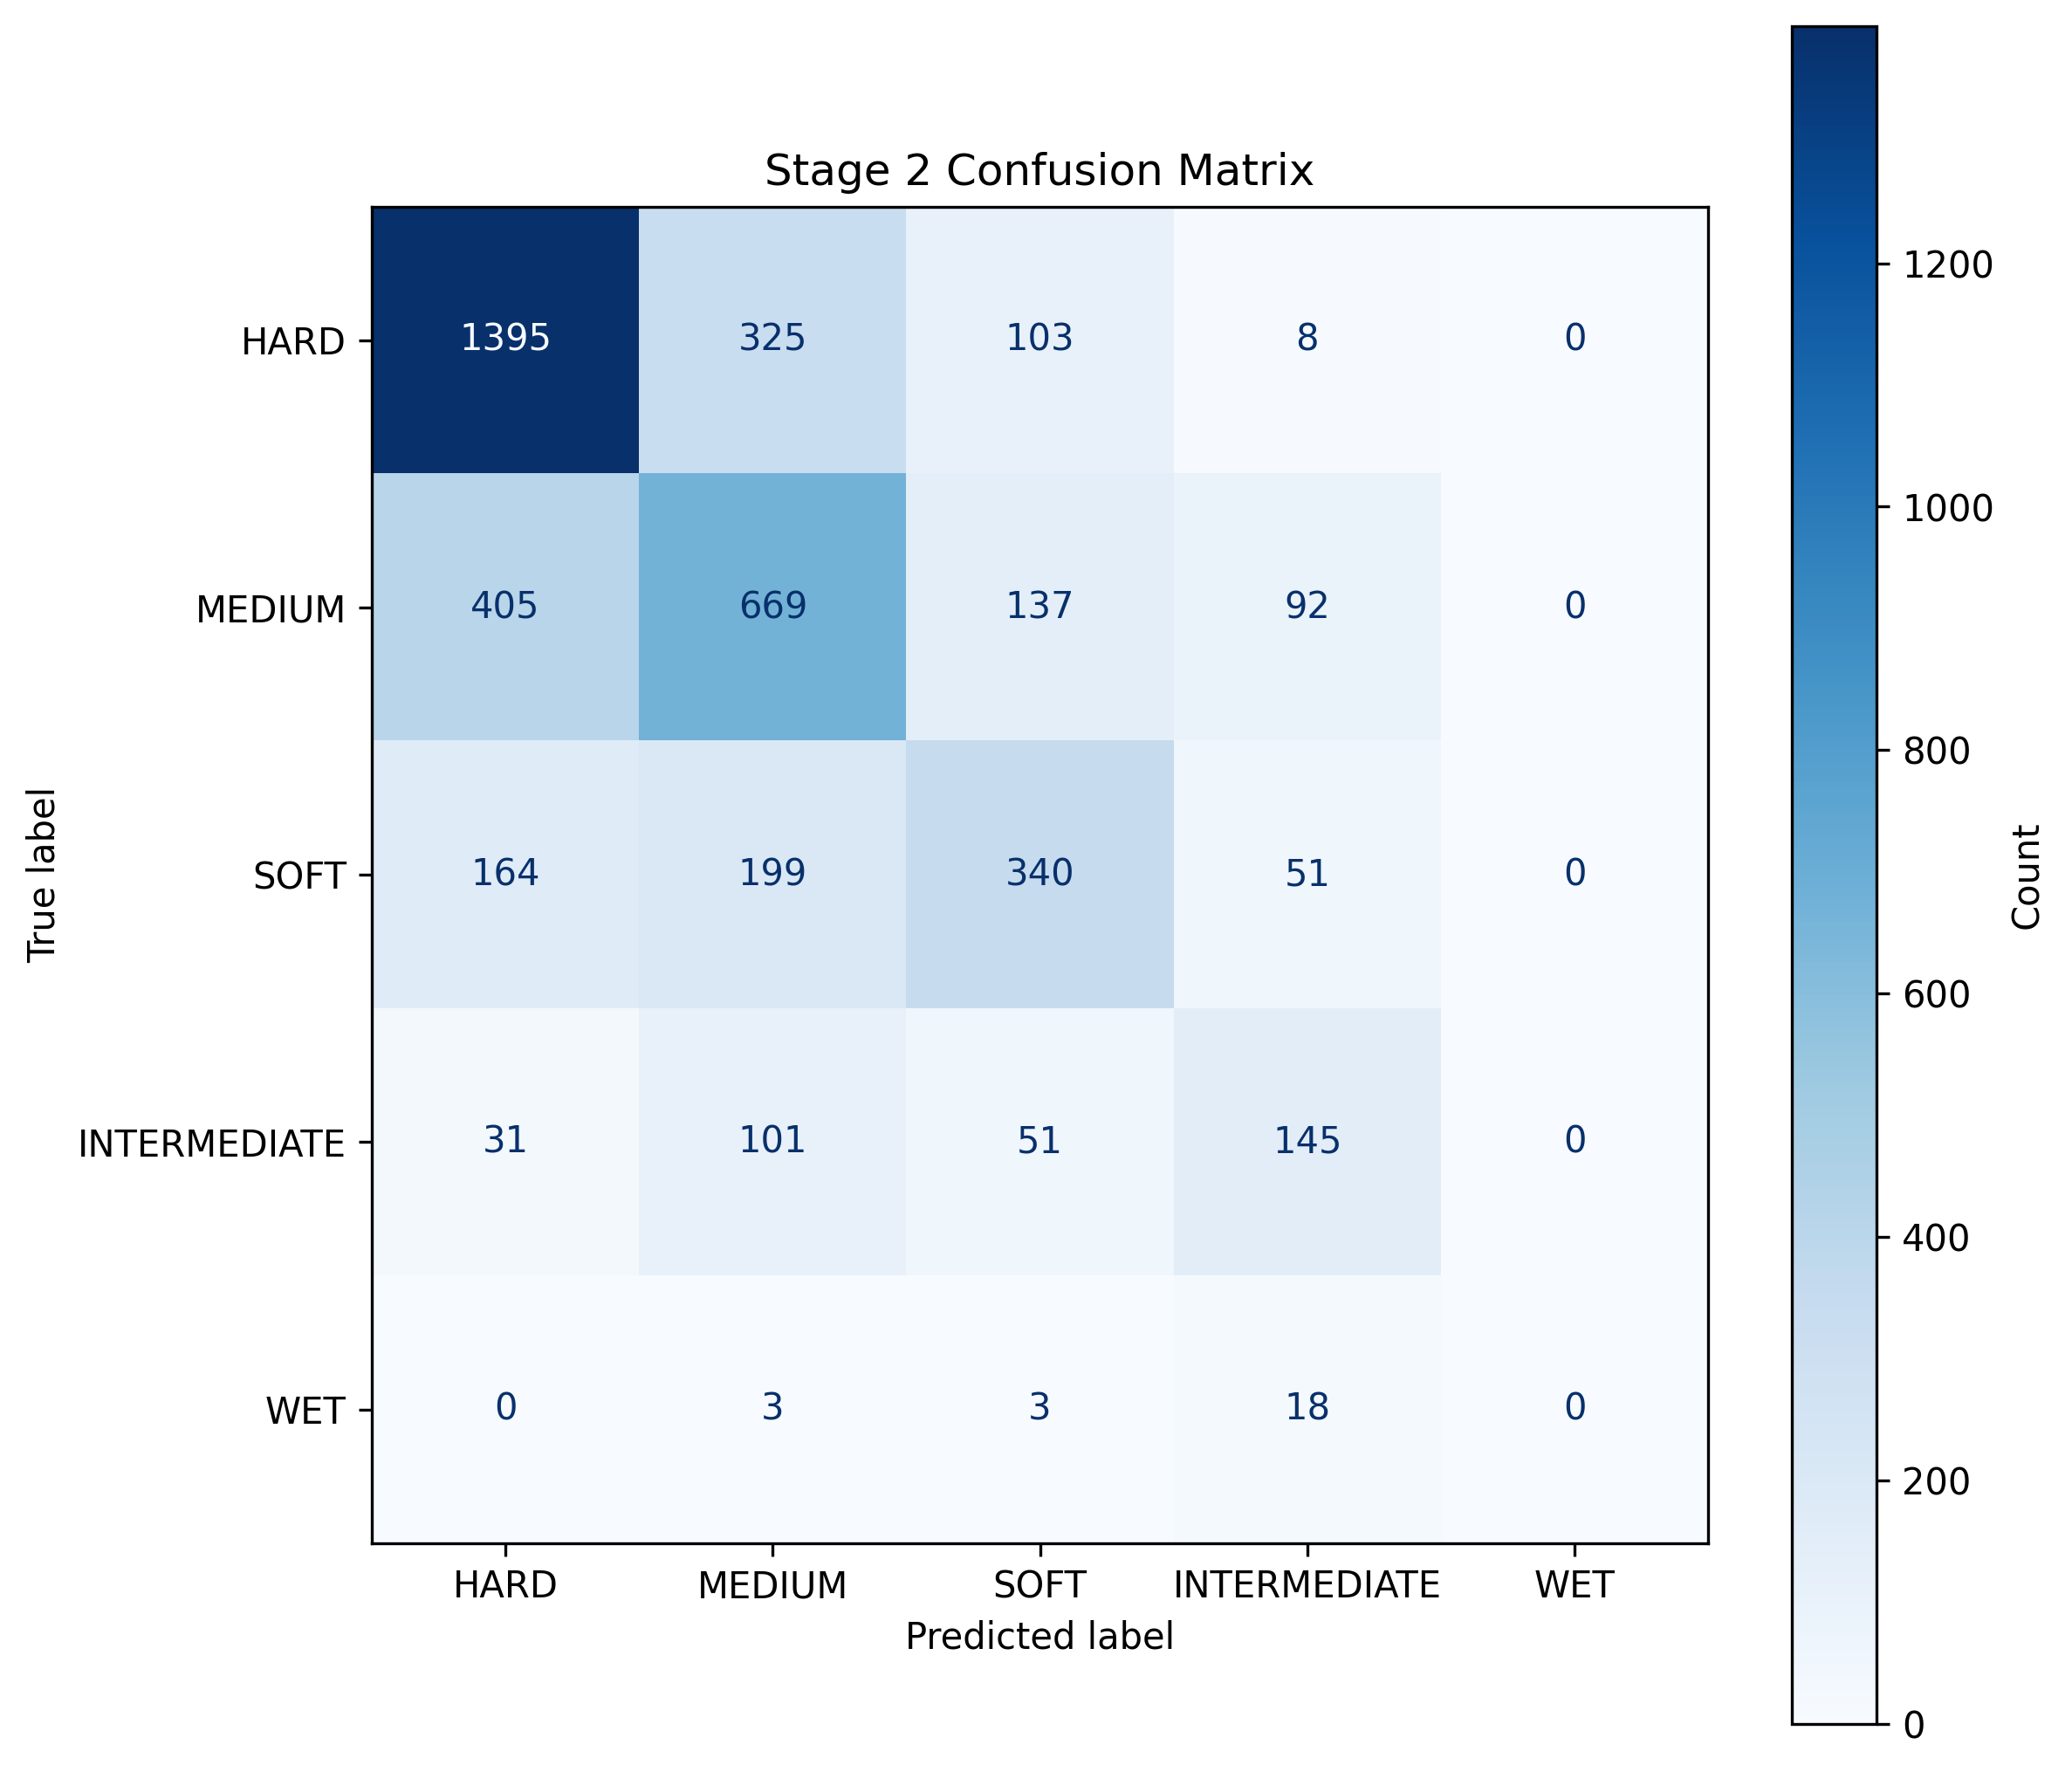

Data behind this chart, as committed beside it:
, HARD, MEDIUM, SOFT, INTERMEDIATE, WET
HARD, 1395, 325, 103, 8, 0
MEDIUM, 405, 669, 137, 92, 0
SOFT, 164, 199, 340, 51, 0
INTERMEDIATE, 31, 101, 51, 145, 0
WET, 0, 3, 3, 18, 0
